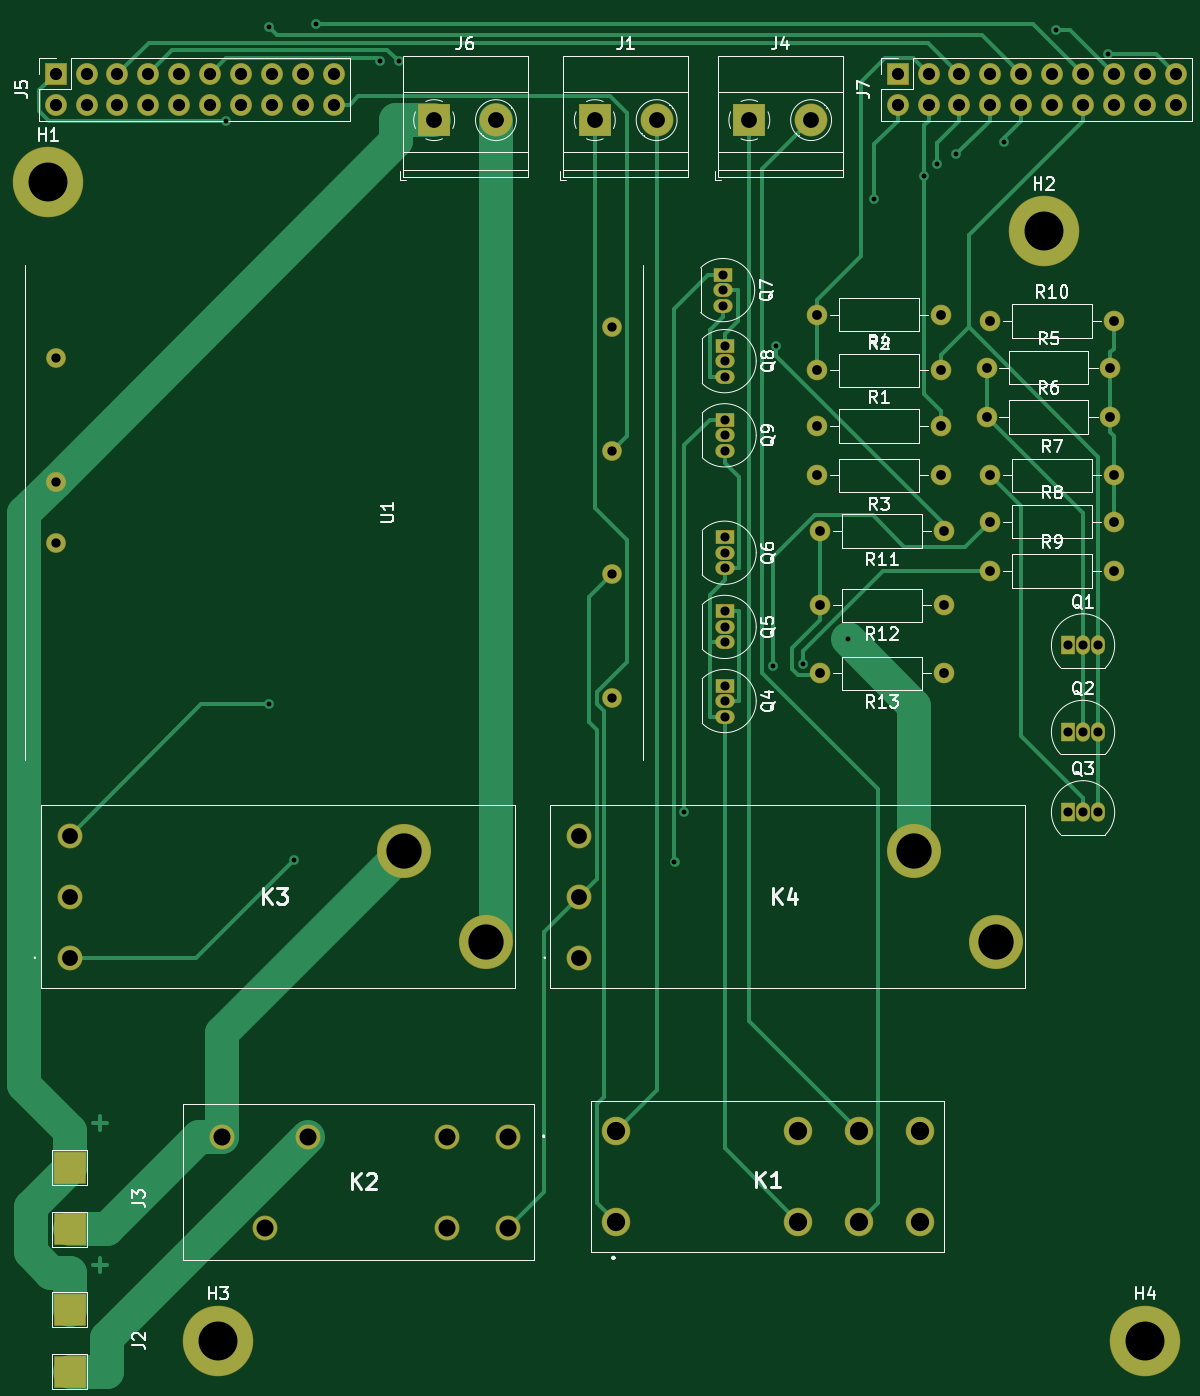
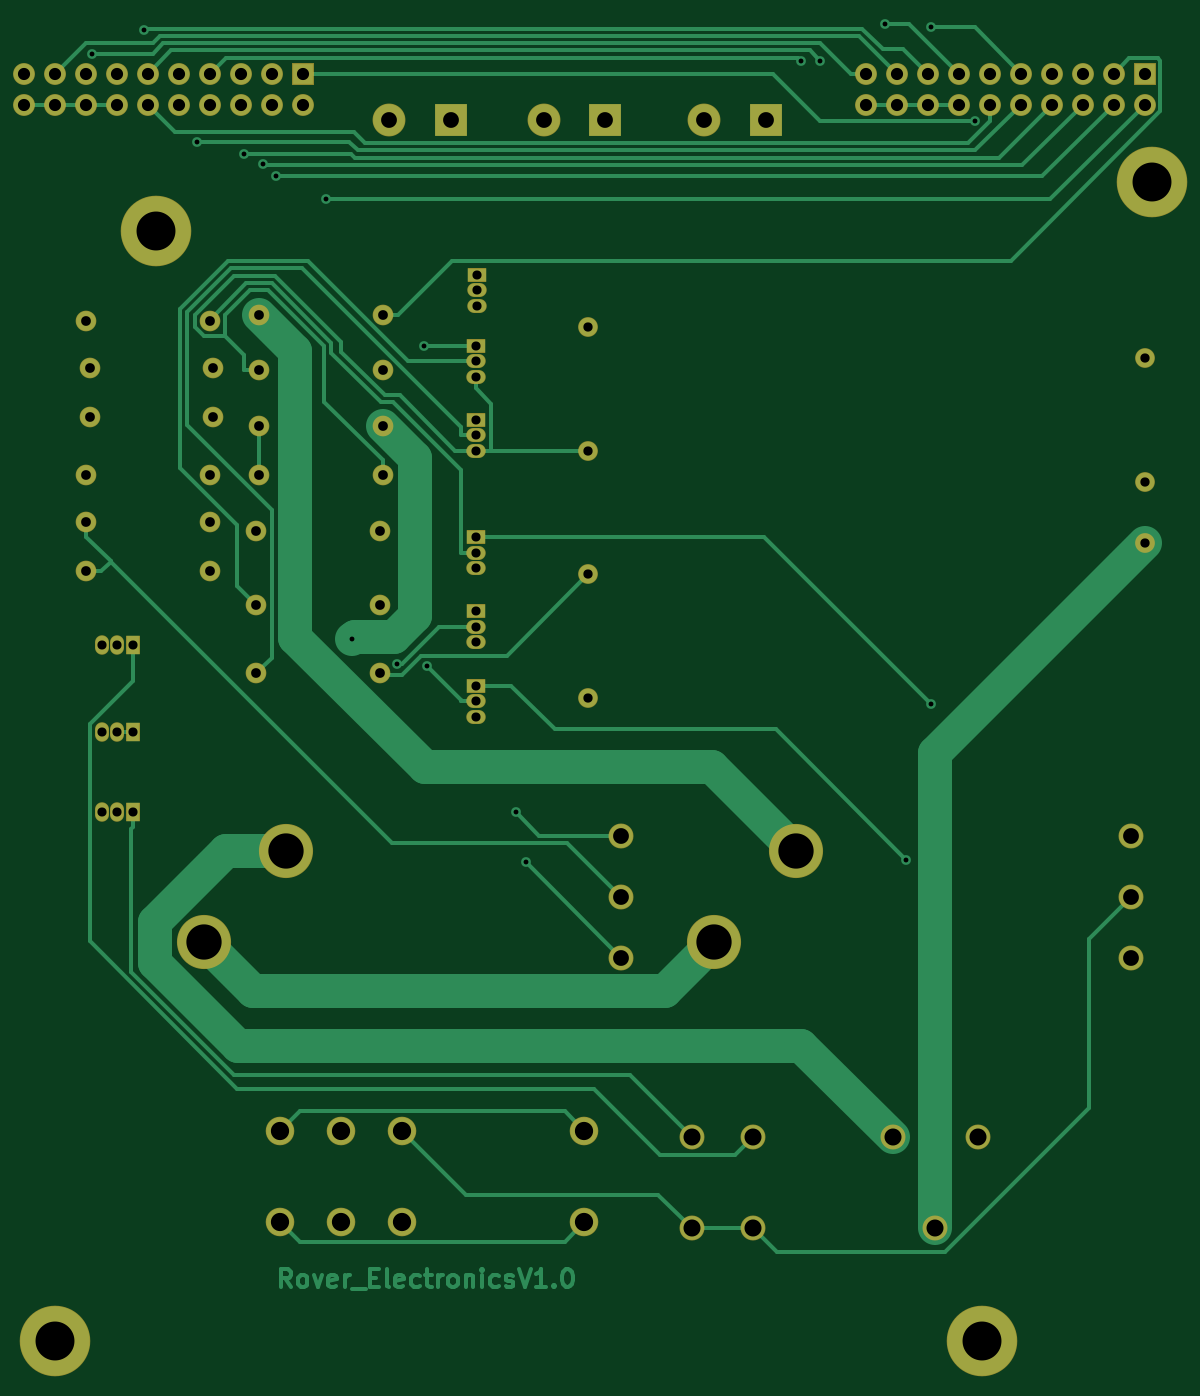
Circuit board: 10 layer files. Board 94.6 x 110.8 mm.
- drill: FoxRObot.drl (2761 bytes)
- bottom_copper: FoxRobot-B_Cu.gbr (25932 bytes)
- bottom_mask: FoxRobot-B_Mask.gbr (5169 bytes)
- paste: FoxRobot-B_Paste.gbr (458 bytes)
- bottom_silk: FoxRobot-B_SilkS.gbr (459 bytes)
- outline: FoxRobot-Edge_Cuts.gbr (431 bytes)
- top_copper: FoxRobot-F_Cu.gbr (20544 bytes)
- top_mask: FoxRobot-F_Mask.gbr (5336 bytes)
- paste: FoxRobot-F_Paste.gbr (458 bytes)
- top_silk: FoxRobot-F_SilkS.gbr (37852 bytes)

=== drill: FoxRObot.drl ===
M48
; DRILL file {KiCad (5.1.6)-1} date 11/10/21 15:24:18
; FORMAT={-:-/ absolute / metric / decimal}
; #@! TF.CreationDate,2021-11-10T15:24:18+01:00
; #@! TF.GenerationSoftware,Kicad,Pcbnew,(5.1.6)-1
FMAT,2
METRIC
T1C0.400
T2C0.750
T3C0.762
T4C0.800
T5C1.000
T6C1.300
T7C1.400
T8C1.500
T9C2.900
T10C3.200
%
G90
G05
T1
X33.656Y-19.088
X37.208Y-67.082
X37.264Y-11.431
X39.305Y-79.83
X41.057Y-11.156
X46.322Y-14.156
X47.886Y-14.208
X70.557Y-80.064
X71.379Y-75.941
X78.655Y-63.958
X78.912Y-37.592
X81.118Y-63.744
X84.799Y-61.737
X86.986Y-25.56
X91.08Y-23.645
X92.17Y-22.695
X93.729Y-21.83
X97.61Y-20.854
X101.934Y-11.655
X106.209Y-13.587
T2
X74.676Y-43.688
X74.676Y-44.958
X74.676Y-46.228
X102.87Y-69.342
X104.14Y-69.342
X105.41Y-69.342
X74.549Y-31.75
X74.549Y-33.02
X74.549Y-34.29
X74.676Y-53.34
X74.676Y-54.61
X74.676Y-55.88
X74.676Y-65.532
X74.676Y-66.802
X74.676Y-68.072
X102.87Y-75.946
X104.14Y-75.946
X105.41Y-75.946
X102.87Y-62.23
X104.14Y-62.23
X105.41Y-62.23
X74.676Y-59.436
X74.676Y-60.706
X74.676Y-61.976
X74.676Y-37.592
X74.676Y-38.862
X74.676Y-40.132
T3
X19.685Y-38.608
X19.685Y-48.768
X19.685Y-53.848
X65.405Y-36.068
X65.405Y-46.228
X65.405Y-56.388
X65.405Y-66.548
T4
X96.518Y-52.052
X106.678Y-52.052
X82.296Y-44.196
X92.456Y-44.196
X96.226Y-43.446
X106.386Y-43.446
X96.518Y-56.102
X106.678Y-56.102
X82.296Y-48.26
X92.456Y-48.26
X82.296Y-35.052
X92.456Y-35.052
X82.296Y-39.624
X92.456Y-39.624
X96.52Y-35.56
X106.68Y-35.56
X96.52Y-48.26
X106.68Y-48.26
X82.55Y-52.832
X92.71Y-52.832
X82.55Y-58.928
X92.71Y-58.928
X96.226Y-39.396
X106.386Y-39.396
X82.55Y-64.516
X92.71Y-64.516
T5
X88.9Y-15.24
X88.9Y-17.78
X91.44Y-15.24
X91.44Y-17.78
X93.98Y-15.24
X93.98Y-17.78
X96.52Y-15.24
X96.52Y-17.78
X99.06Y-15.24
X99.06Y-17.78
X101.6Y-15.24
X101.6Y-17.78
X104.14Y-15.24
X104.14Y-17.78
X106.68Y-15.24
X106.68Y-17.78
X109.22Y-15.24
X109.22Y-17.78
X111.76Y-15.24
X111.76Y-17.78
X19.685Y-15.24
X19.685Y-17.78
X22.225Y-15.24
X22.225Y-17.78
X24.765Y-15.24
X24.765Y-17.78
X27.305Y-15.24
X27.305Y-17.78
X29.845Y-15.24
X29.845Y-17.78
X32.385Y-15.24
X32.385Y-17.78
X34.925Y-15.24
X34.925Y-17.78
X37.465Y-15.24
X37.465Y-17.78
X40.005Y-15.24
X40.005Y-17.78
X42.545Y-15.24
X42.545Y-17.78
T6
X62.738Y-77.884
X62.738Y-82.884
X62.738Y-87.884
X50.8Y-19.05
X55.88Y-19.05
X76.708Y-19.05
X81.788Y-19.05
X64.008Y-19.05
X69.088Y-19.05
X20.828Y-77.884
X20.828Y-82.884
X20.828Y-87.884
T7
X33.396Y-102.616
X36.896Y-110.116
X40.396Y-102.616
X51.896Y-102.616
X51.896Y-110.116
X56.896Y-102.616
X56.896Y-110.116
T8
X65.732Y-102.122
X65.732Y-109.622
X80.732Y-102.122
X80.732Y-109.622
X85.732Y-102.122
X85.732Y-109.622
X90.732Y-102.122
X90.732Y-109.622
T9
X48.328Y-79.134
X55.078Y-86.634
X90.238Y-79.134
X96.988Y-86.634
T10
X33.02Y-119.38
X19.05Y-24.13
X100.915Y-28.155
X109.22Y-119.38
T0
M30

=== bottom_copper: FoxRobot-B_Cu.gbr (25932 bytes, source omitted) ===
=== bottom_mask: FoxRobot-B_Mask.gbr ===
%TF.GenerationSoftware,KiCad,Pcbnew,(5.1.6)-1*%
%TF.CreationDate,2021-11-10T15:24:26+01:00*%
%TF.ProjectId,FoxRobot,466f7852-6f62-46f7-942e-6b696361645f,V01*%
%TF.SameCoordinates,Original*%
%TF.FileFunction,Soldermask,Bot*%
%TF.FilePolarity,Negative*%
%FSLAX46Y46*%
G04 Gerber Fmt 4.6, Leading zero omitted, Abs format (unit mm)*
G04 Created by KiCad (PCBNEW (5.1.6)-1) date 2021-11-10 15:24:26*
%MOMM*%
%LPD*%
G01*
G04 APERTURE LIST*
%ADD10C,1.624000*%
%ADD11O,1.700000X1.700000*%
%ADD12C,1.700000*%
%ADD13R,1.600000X1.150000*%
%ADD14O,1.600000X1.150000*%
%ADD15R,1.150000X1.600000*%
%ADD16O,1.150000X1.600000*%
%ADD17C,2.050000*%
%ADD18C,4.450000*%
%ADD19O,1.800000X1.800000*%
%ADD20R,1.800000X1.800000*%
%ADD21C,2.700000*%
%ADD22R,2.700000X2.700000*%
%ADD23C,2.350000*%
%ADD24C,3.700000*%
%ADD25C,5.800000*%
G04 APERTURE END LIST*
D10*
%TO.C,U1*%
X65405000Y-66548000D03*
X65405000Y-56388000D03*
X65405000Y-46228000D03*
X65405000Y-36068000D03*
X19685000Y-53848000D03*
X19685000Y-48768000D03*
X19685000Y-38608000D03*
%TD*%
D11*
%TO.C,R13*%
X82550000Y-64516000D03*
D12*
X92710000Y-64516000D03*
%TD*%
D11*
%TO.C,R12*%
X82550000Y-58928000D03*
D12*
X92710000Y-58928000D03*
%TD*%
D11*
%TO.C,R11*%
X82550000Y-52832000D03*
D12*
X92710000Y-52832000D03*
%TD*%
D11*
%TO.C,R10*%
X106680000Y-35560000D03*
D12*
X96520000Y-35560000D03*
%TD*%
D11*
%TO.C,R9*%
X106678000Y-56102000D03*
D12*
X96518000Y-56102000D03*
%TD*%
D11*
%TO.C,R8*%
X106678000Y-52052000D03*
D12*
X96518000Y-52052000D03*
%TD*%
D11*
%TO.C,R7*%
X106680000Y-48260000D03*
D12*
X96520000Y-48260000D03*
%TD*%
D11*
%TO.C,R6*%
X106386000Y-43446000D03*
D12*
X96226000Y-43446000D03*
%TD*%
D11*
%TO.C,R5*%
X106386000Y-39396000D03*
D12*
X96226000Y-39396000D03*
%TD*%
D11*
%TO.C,R4*%
X92456000Y-39624000D03*
D12*
X82296000Y-39624000D03*
%TD*%
D11*
%TO.C,R3*%
X82296000Y-48260000D03*
D12*
X92456000Y-48260000D03*
%TD*%
D11*
%TO.C,R2*%
X82296000Y-35052000D03*
D12*
X92456000Y-35052000D03*
%TD*%
D11*
%TO.C,R1*%
X92456000Y-44196000D03*
D12*
X82296000Y-44196000D03*
%TD*%
D13*
%TO.C,Q9*%
X74676000Y-43688000D03*
D14*
X74676000Y-46228000D03*
X74676000Y-44958000D03*
%TD*%
D13*
%TO.C,Q8*%
X74676000Y-37592000D03*
D14*
X74676000Y-40132000D03*
X74676000Y-38862000D03*
%TD*%
D13*
%TO.C,Q7*%
X74549000Y-31750000D03*
D14*
X74549000Y-34290000D03*
X74549000Y-33020000D03*
%TD*%
D13*
%TO.C,Q6*%
X74676000Y-53340000D03*
D14*
X74676000Y-55880000D03*
X74676000Y-54610000D03*
%TD*%
D13*
%TO.C,Q5*%
X74676000Y-59436000D03*
D14*
X74676000Y-61976000D03*
X74676000Y-60706000D03*
%TD*%
D13*
%TO.C,Q4*%
X74676000Y-65532000D03*
D14*
X74676000Y-68072000D03*
X74676000Y-66802000D03*
%TD*%
D15*
%TO.C,Q3*%
X102870000Y-75946000D03*
D16*
X105410000Y-75946000D03*
X104140000Y-75946000D03*
%TD*%
D15*
%TO.C,Q2*%
X102870000Y-69342000D03*
D16*
X105410000Y-69342000D03*
X104140000Y-69342000D03*
%TD*%
D15*
%TO.C,Q1*%
X102870000Y-62230000D03*
D16*
X105410000Y-62230000D03*
X104140000Y-62230000D03*
%TD*%
D17*
%TO.C,K4*%
X62738000Y-82884000D03*
D18*
X96988000Y-86634000D03*
X90238000Y-79134000D03*
D17*
X62738000Y-77884000D03*
X62738000Y-87884000D03*
%TD*%
%TO.C,K3*%
X20828000Y-82884000D03*
D18*
X55078000Y-86634000D03*
X48328000Y-79134000D03*
D17*
X20828000Y-77884000D03*
X20828000Y-87884000D03*
%TD*%
%TO.C,K2*%
X56896000Y-110116000D03*
X51896000Y-110116000D03*
X36896000Y-110116000D03*
X33396000Y-102616000D03*
X40396000Y-102616000D03*
X51896000Y-102616000D03*
X56896000Y-102616000D03*
%TD*%
D19*
%TO.C,J5*%
X42545000Y-17780000D03*
X42545000Y-15240000D03*
X40005000Y-17780000D03*
X40005000Y-15240000D03*
X37465000Y-17780000D03*
X37465000Y-15240000D03*
X34925000Y-17780000D03*
X34925000Y-15240000D03*
X32385000Y-17780000D03*
X32385000Y-15240000D03*
X29845000Y-17780000D03*
X29845000Y-15240000D03*
X27305000Y-17780000D03*
X27305000Y-15240000D03*
X24765000Y-17780000D03*
X24765000Y-15240000D03*
X22225000Y-17780000D03*
X22225000Y-15240000D03*
X19685000Y-17780000D03*
D20*
X19685000Y-15240000D03*
%TD*%
D21*
%TO.C,J4*%
X81788000Y-19050000D03*
D22*
X76708000Y-19050000D03*
%TD*%
D23*
%TO.C,K1*%
X85732000Y-109622000D03*
X80732000Y-109622000D03*
X90732000Y-109622000D03*
X85732000Y-102122000D03*
X80732000Y-102122000D03*
X90732000Y-102122000D03*
X65732000Y-109622000D03*
X65732000Y-102122000D03*
%TD*%
D22*
%TO.C,J1*%
X64008000Y-19050000D03*
D21*
X69088000Y-19050000D03*
%TD*%
D22*
%TO.C,J6*%
X50800000Y-19050000D03*
D21*
X55880000Y-19050000D03*
%TD*%
D20*
%TO.C,J7*%
X88900000Y-15240000D03*
D19*
X88900000Y-17780000D03*
X91440000Y-15240000D03*
X91440000Y-17780000D03*
X93980000Y-15240000D03*
X93980000Y-17780000D03*
X96520000Y-15240000D03*
X96520000Y-17780000D03*
X99060000Y-15240000D03*
X99060000Y-17780000D03*
X101600000Y-15240000D03*
X101600000Y-17780000D03*
X104140000Y-15240000D03*
X104140000Y-17780000D03*
X106680000Y-15240000D03*
X106680000Y-17780000D03*
X109220000Y-15240000D03*
X109220000Y-17780000D03*
X111760000Y-15240000D03*
X111760000Y-17780000D03*
%TD*%
D24*
%TO.C,H1*%
X19050000Y-24130000D03*
D25*
X19050000Y-24130000D03*
%TD*%
%TO.C,H2*%
X100915000Y-28155000D03*
D24*
X100915000Y-28155000D03*
%TD*%
%TO.C,H3*%
X33020000Y-119380000D03*
D25*
X33020000Y-119380000D03*
%TD*%
%TO.C,H4*%
X109220000Y-119380000D03*
D24*
X109220000Y-119380000D03*
%TD*%
M02*

=== paste: FoxRobot-B_Paste.gbr ===
%TF.GenerationSoftware,KiCad,Pcbnew,(5.1.6)-1*%
%TF.CreationDate,2021-11-10T15:24:26+01:00*%
%TF.ProjectId,FoxRobot,466f7852-6f62-46f7-942e-6b696361645f,V01*%
%TF.SameCoordinates,Original*%
%TF.FileFunction,Paste,Bot*%
%TF.FilePolarity,Positive*%
%FSLAX46Y46*%
G04 Gerber Fmt 4.6, Leading zero omitted, Abs format (unit mm)*
G04 Created by KiCad (PCBNEW (5.1.6)-1) date 2021-11-10 15:24:26*
%MOMM*%
%LPD*%
G01*
G04 APERTURE LIST*
G04 APERTURE END LIST*
M02*

=== bottom_silk: FoxRobot-B_SilkS.gbr ===
%TF.GenerationSoftware,KiCad,Pcbnew,(5.1.6)-1*%
%TF.CreationDate,2021-11-10T15:24:26+01:00*%
%TF.ProjectId,FoxRobot,466f7852-6f62-46f7-942e-6b696361645f,V01*%
%TF.SameCoordinates,Original*%
%TF.FileFunction,Legend,Bot*%
%TF.FilePolarity,Positive*%
%FSLAX46Y46*%
G04 Gerber Fmt 4.6, Leading zero omitted, Abs format (unit mm)*
G04 Created by KiCad (PCBNEW (5.1.6)-1) date 2021-11-10 15:24:26*
%MOMM*%
%LPD*%
G01*
G04 APERTURE LIST*
G04 APERTURE END LIST*
M02*

=== outline: FoxRobot-Edge_Cuts.gbr ===
%TF.GenerationSoftware,KiCad,Pcbnew,(5.1.6)-1*%
%TF.CreationDate,2021-11-10T15:24:26+01:00*%
%TF.ProjectId,FoxRobot,466f7852-6f62-46f7-942e-6b696361645f,V01*%
%TF.SameCoordinates,Original*%
%TF.FileFunction,Profile,NP*%
%FSLAX46Y46*%
G04 Gerber Fmt 4.6, Leading zero omitted, Abs format (unit mm)*
G04 Created by KiCad (PCBNEW (5.1.6)-1) date 2021-11-10 15:24:26*
%MOMM*%
%LPD*%
G01*
G04 APERTURE LIST*
G04 APERTURE END LIST*
M02*

=== top_copper: FoxRobot-F_Cu.gbr (20544 bytes, source omitted) ===
=== top_mask: FoxRobot-F_Mask.gbr ===
%TF.GenerationSoftware,KiCad,Pcbnew,(5.1.6)-1*%
%TF.CreationDate,2021-11-10T15:24:26+01:00*%
%TF.ProjectId,FoxRobot,466f7852-6f62-46f7-942e-6b696361645f,V01*%
%TF.SameCoordinates,Original*%
%TF.FileFunction,Soldermask,Top*%
%TF.FilePolarity,Negative*%
%FSLAX46Y46*%
G04 Gerber Fmt 4.6, Leading zero omitted, Abs format (unit mm)*
G04 Created by KiCad (PCBNEW (5.1.6)-1) date 2021-11-10 15:24:26*
%MOMM*%
%LPD*%
G01*
G04 APERTURE LIST*
%ADD10C,1.624000*%
%ADD11O,1.700000X1.700000*%
%ADD12C,1.700000*%
%ADD13R,1.600000X1.150000*%
%ADD14O,1.600000X1.150000*%
%ADD15R,1.150000X1.600000*%
%ADD16O,1.150000X1.600000*%
%ADD17C,2.050000*%
%ADD18C,4.450000*%
%ADD19O,1.800000X1.800000*%
%ADD20R,1.800000X1.800000*%
%ADD21C,2.700000*%
%ADD22R,2.700000X2.700000*%
%ADD23R,2.600000X2.600000*%
%ADD24C,2.350000*%
%ADD25C,3.700000*%
%ADD26C,5.800000*%
G04 APERTURE END LIST*
D10*
%TO.C,U1*%
X65405000Y-66548000D03*
X65405000Y-56388000D03*
X65405000Y-46228000D03*
X65405000Y-36068000D03*
X19685000Y-53848000D03*
X19685000Y-48768000D03*
X19685000Y-38608000D03*
%TD*%
D11*
%TO.C,R13*%
X82550000Y-64516000D03*
D12*
X92710000Y-64516000D03*
%TD*%
D11*
%TO.C,R12*%
X82550000Y-58928000D03*
D12*
X92710000Y-58928000D03*
%TD*%
D11*
%TO.C,R11*%
X82550000Y-52832000D03*
D12*
X92710000Y-52832000D03*
%TD*%
D11*
%TO.C,R10*%
X106680000Y-35560000D03*
D12*
X96520000Y-35560000D03*
%TD*%
D11*
%TO.C,R9*%
X106678000Y-56102000D03*
D12*
X96518000Y-56102000D03*
%TD*%
D11*
%TO.C,R8*%
X106678000Y-52052000D03*
D12*
X96518000Y-52052000D03*
%TD*%
D11*
%TO.C,R7*%
X106680000Y-48260000D03*
D12*
X96520000Y-48260000D03*
%TD*%
D11*
%TO.C,R6*%
X106386000Y-43446000D03*
D12*
X96226000Y-43446000D03*
%TD*%
D11*
%TO.C,R5*%
X106386000Y-39396000D03*
D12*
X96226000Y-39396000D03*
%TD*%
D11*
%TO.C,R4*%
X92456000Y-39624000D03*
D12*
X82296000Y-39624000D03*
%TD*%
D11*
%TO.C,R3*%
X82296000Y-48260000D03*
D12*
X92456000Y-48260000D03*
%TD*%
D11*
%TO.C,R2*%
X82296000Y-35052000D03*
D12*
X92456000Y-35052000D03*
%TD*%
D11*
%TO.C,R1*%
X92456000Y-44196000D03*
D12*
X82296000Y-44196000D03*
%TD*%
D13*
%TO.C,Q9*%
X74676000Y-43688000D03*
D14*
X74676000Y-46228000D03*
X74676000Y-44958000D03*
%TD*%
D13*
%TO.C,Q8*%
X74676000Y-37592000D03*
D14*
X74676000Y-40132000D03*
X74676000Y-38862000D03*
%TD*%
D13*
%TO.C,Q7*%
X74549000Y-31750000D03*
D14*
X74549000Y-34290000D03*
X74549000Y-33020000D03*
%TD*%
D13*
%TO.C,Q6*%
X74676000Y-53340000D03*
D14*
X74676000Y-55880000D03*
X74676000Y-54610000D03*
%TD*%
D13*
%TO.C,Q5*%
X74676000Y-59436000D03*
D14*
X74676000Y-61976000D03*
X74676000Y-60706000D03*
%TD*%
D13*
%TO.C,Q4*%
X74676000Y-65532000D03*
D14*
X74676000Y-68072000D03*
X74676000Y-66802000D03*
%TD*%
D15*
%TO.C,Q3*%
X102870000Y-75946000D03*
D16*
X105410000Y-75946000D03*
X104140000Y-75946000D03*
%TD*%
D15*
%TO.C,Q2*%
X102870000Y-69342000D03*
D16*
X105410000Y-69342000D03*
X104140000Y-69342000D03*
%TD*%
D15*
%TO.C,Q1*%
X102870000Y-62230000D03*
D16*
X105410000Y-62230000D03*
X104140000Y-62230000D03*
%TD*%
D17*
%TO.C,K4*%
X62738000Y-82884000D03*
D18*
X96988000Y-86634000D03*
X90238000Y-79134000D03*
D17*
X62738000Y-77884000D03*
X62738000Y-87884000D03*
%TD*%
%TO.C,K3*%
X20828000Y-82884000D03*
D18*
X55078000Y-86634000D03*
X48328000Y-79134000D03*
D17*
X20828000Y-77884000D03*
X20828000Y-87884000D03*
%TD*%
%TO.C,K2*%
X56896000Y-110116000D03*
X51896000Y-110116000D03*
X36896000Y-110116000D03*
X33396000Y-102616000D03*
X40396000Y-102616000D03*
X51896000Y-102616000D03*
X56896000Y-102616000D03*
%TD*%
D19*
%TO.C,J5*%
X42545000Y-17780000D03*
X42545000Y-15240000D03*
X40005000Y-17780000D03*
X40005000Y-15240000D03*
X37465000Y-17780000D03*
X37465000Y-15240000D03*
X34925000Y-17780000D03*
X34925000Y-15240000D03*
X32385000Y-17780000D03*
X32385000Y-15240000D03*
X29845000Y-17780000D03*
X29845000Y-15240000D03*
X27305000Y-17780000D03*
X27305000Y-15240000D03*
X24765000Y-17780000D03*
X24765000Y-15240000D03*
X22225000Y-17780000D03*
X22225000Y-15240000D03*
X19685000Y-17780000D03*
D20*
X19685000Y-15240000D03*
%TD*%
D21*
%TO.C,J4*%
X81788000Y-19050000D03*
D22*
X76708000Y-19050000D03*
%TD*%
D23*
%TO.C,J3*%
X20828000Y-110236000D03*
X20828000Y-105156000D03*
%TD*%
%TO.C,J2*%
X20828000Y-121920000D03*
X20828000Y-116840000D03*
%TD*%
D24*
%TO.C,K1*%
X85732000Y-109622000D03*
X80732000Y-109622000D03*
X90732000Y-109622000D03*
X85732000Y-102122000D03*
X80732000Y-102122000D03*
X90732000Y-102122000D03*
X65732000Y-109622000D03*
X65732000Y-102122000D03*
%TD*%
D22*
%TO.C,J1*%
X64008000Y-19050000D03*
D21*
X69088000Y-19050000D03*
%TD*%
D22*
%TO.C,J6*%
X50800000Y-19050000D03*
D21*
X55880000Y-19050000D03*
%TD*%
D20*
%TO.C,J7*%
X88900000Y-15240000D03*
D19*
X88900000Y-17780000D03*
X91440000Y-15240000D03*
X91440000Y-17780000D03*
X93980000Y-15240000D03*
X93980000Y-17780000D03*
X96520000Y-15240000D03*
X96520000Y-17780000D03*
X99060000Y-15240000D03*
X99060000Y-17780000D03*
X101600000Y-15240000D03*
X101600000Y-17780000D03*
X104140000Y-15240000D03*
X104140000Y-17780000D03*
X106680000Y-15240000D03*
X106680000Y-17780000D03*
X109220000Y-15240000D03*
X109220000Y-17780000D03*
X111760000Y-15240000D03*
X111760000Y-17780000D03*
%TD*%
D25*
%TO.C,H1*%
X19050000Y-24130000D03*
D26*
X19050000Y-24130000D03*
%TD*%
%TO.C,H2*%
X100915000Y-28155000D03*
D25*
X100915000Y-28155000D03*
%TD*%
%TO.C,H3*%
X33020000Y-119380000D03*
D26*
X33020000Y-119380000D03*
%TD*%
%TO.C,H4*%
X109220000Y-119380000D03*
D25*
X109220000Y-119380000D03*
%TD*%
M02*

=== paste: FoxRobot-F_Paste.gbr ===
%TF.GenerationSoftware,KiCad,Pcbnew,(5.1.6)-1*%
%TF.CreationDate,2021-11-09T13:55:48+01:00*%
%TF.ProjectId,FoxRobot,466f7852-6f62-46f7-942e-6b696361645f,V01*%
%TF.SameCoordinates,Original*%
%TF.FileFunction,Paste,Top*%
%TF.FilePolarity,Positive*%
%FSLAX46Y46*%
G04 Gerber Fmt 4.6, Leading zero omitted, Abs format (unit mm)*
G04 Created by KiCad (PCBNEW (5.1.6)-1) date 2021-11-09 13:55:48*
%MOMM*%
%LPD*%
G01*
G04 APERTURE LIST*
G04 APERTURE END LIST*
M02*

=== top_silk: FoxRobot-F_SilkS.gbr (37852 bytes, source omitted) ===
